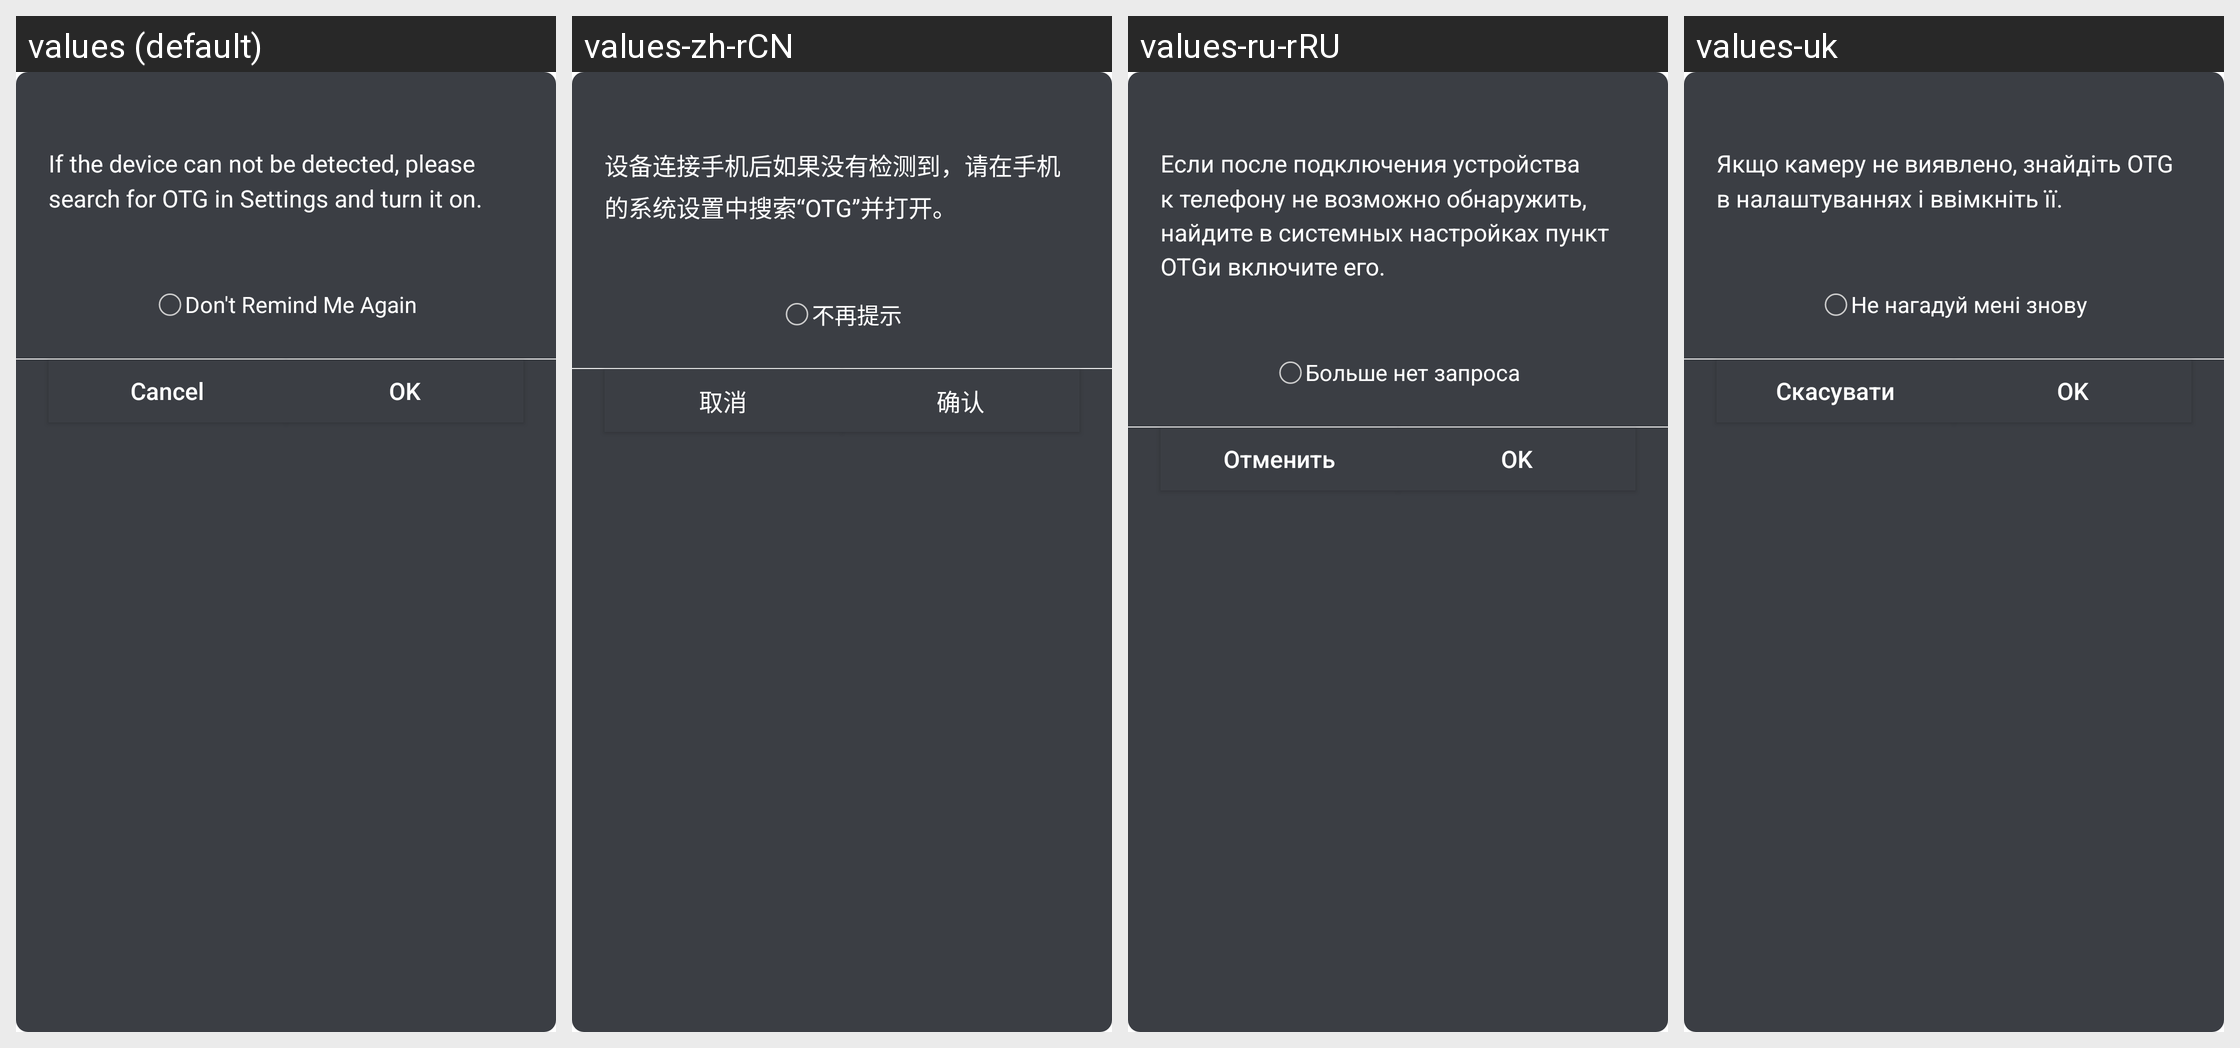

This grid shows one Android layout under several languages. Give, for every string resource on the screen, its name, the default text and each shown locale's text.
Android screen res/layout/dialog_tip_otg.xml rendered under 4 locales, left to right: values (default), values-zh-rCN, values-ru-rRU, values-uk. Device: Nexus 5 (rendered at 1080×1920; each locale shown at half size, 540×960, under a caption strip naming it); theme Theme.MaterialComponents.DayNight.NoActionBar.
Other locales in the repository, not shown: values-cs, values-de-rDE, values-es-rES, values-fr-rFR, values-it-rIT, values-ja-rJP, values-nl-rNL, values-pl, values-pt-rPT, values-zh-rHK.
Strings drawn on this screen, with the default value and each locale's value (text and hints the layout hard-codes, and strings that could not be matched under every locale, appear in the picture but are not listed):

tip_otg
  values: If the device can not be detected, please search for OTG in Settings and turn it on.
  values-zh-rCN: 设备连接手机后如果没有检测到，请在手机的系统设置中搜索“OTG”并打开。
  values-ru-rRU: Если после подключения устройства к телефону не возможно обнаружить, найдите в системных настройках пункт OTGи включите его.
  values-uk: Якщо камеру не виявлено, знайдіть OTG в налаштуваннях і ввімкніть її.

tip_otg_no_show
  values: Don't Remind Me Again
  values-zh-rCN: 不再提示
  values-ru-rRU: Больше нет запроса
  values-uk: Не нагадуй мені знову

app_cancel
  values: Cancel
  values-zh-rCN: 取消
  values-ru-rRU: Отменить
  values-uk: Скасувати

app_ok
  values: OK
  values-zh-rCN: 确认
  values-ru-rRU: OK
  values-uk: OK
